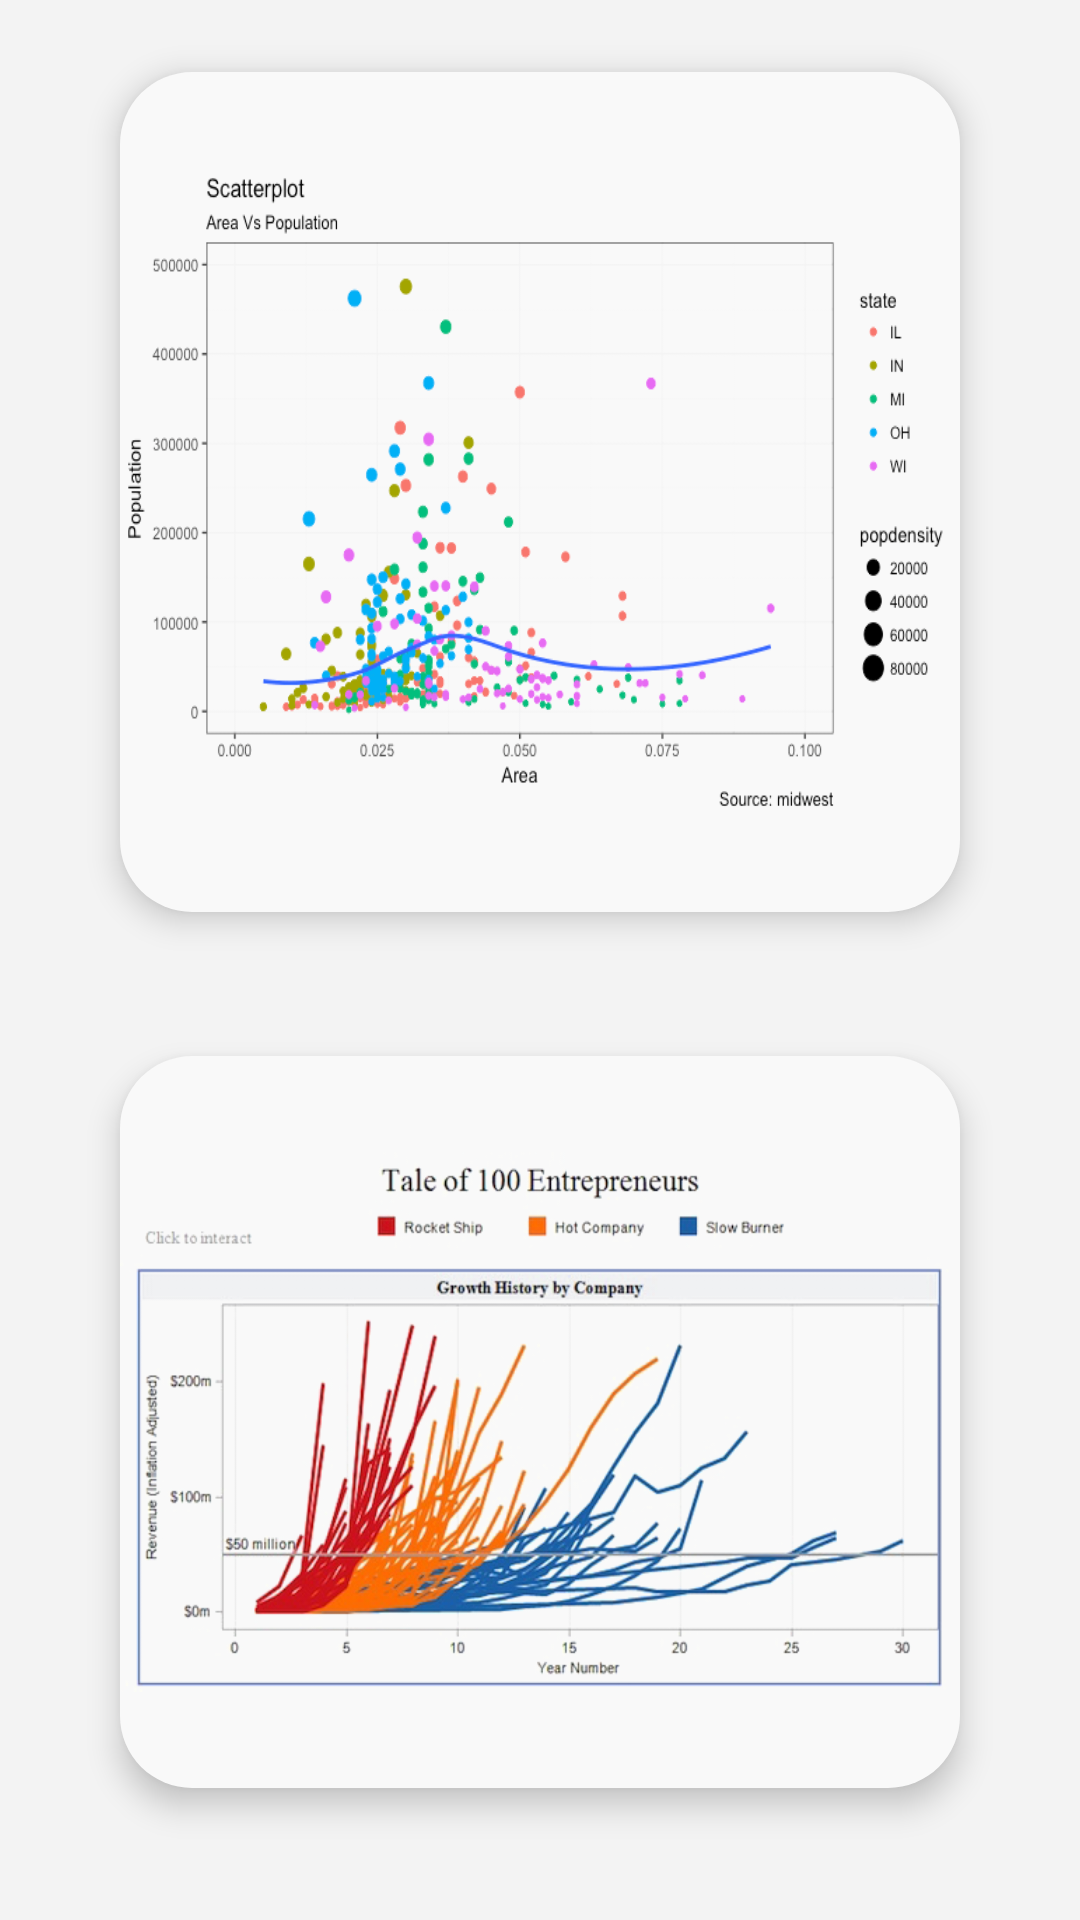

Reconstruct the res/layout file that produces this screen, plus the resources it refers to.
<!-- AndroidManifest.xml: application theme AppTheme -->
<!-- res/layout/fragment_friends.xml -->
<?xml version="1.0" encoding="utf-8"?>
<layout
    xmlns:android="http://schemas.android.com/apk/res/android">

    <androidx.core.widget.NestedScrollView
        android:id="@+id/nestedScrollView"
        android:layout_width="match_parent"
        android:paddingRight="16dp"
        android:paddingLeft="16dp"
        android:layout_height="match_parent">

        <LinearLayout
            android:layout_width="match_parent"
            android:layout_height="wrap_content"
            android:orientation="vertical">
            <FrameLayout
                android:layout_width="match_parent"
                android:layout_height="wrap_content"
                android:background="@drawable/bg_plot_card"
                android:layout_margin="24dp"
                android:elevation="6dp"
                android:paddingTop="32dp"
                android:paddingBottom="32dp">
                <ImageView
                    android:scaleX="1"
                    android:scaleType="fitXY"
                    android:layout_width="match_parent"
                    android:layout_height="216dp"
                    android:src="@drawable/filler_plot_3"/>
            </FrameLayout>

            <FrameLayout
                android:layout_width="match_parent"
                android:layout_height="wrap_content"
                android:background="@drawable/bg_plot_card"
                android:layout_margin="24dp"
                android:elevation="6dp"
                android:paddingTop="32dp"
                android:paddingBottom="32dp">
                <ImageView
                    android:scaleX="1"
                    android:scaleType="fitXY"
                    android:layout_width="match_parent"
                    android:layout_height="180dp"
                    android:src="@drawable/filler_plot_2"/>
            </FrameLayout>

            <FrameLayout
                android:layout_width="match_parent"
                android:layout_height="wrap_content"
                android:background="@drawable/bg_plot_card"
                android:layout_margin="24dp"
                android:elevation="6dp"
                android:paddingTop="32dp"
                android:paddingBottom="32dp">
                <ImageView
                    android:scaleX="1.1"
                    android:scaleType="fitXY"
                    android:layout_width="match_parent"
                    android:layout_height="256dp"
                    android:src="@drawable/filler_plot_0"/>
            </FrameLayout>

            <FrameLayout
                android:layout_width="match_parent"
                android:layout_height="wrap_content"
                android:background="@drawable/bg_plot_card"
                android:layout_margin="24dp"
                android:elevation="6dp"
                android:paddingTop="32dp"
                android:paddingBottom="32dp">
                <ImageView
                    android:scaleX="1"
                    android:scaleType="fitXY"
                    android:layout_width="match_parent"
                    android:layout_height="156dp"
                    android:src="@drawable/filler_plot_1"/>
            </FrameLayout>

            <TextView
                android:layout_width="match_parent"
                android:layout_height="match_parent"
                android:text="@string/testing" />
        </LinearLayout>
    </androidx.core.widget.NestedScrollView>

</layout>
<!-- resources referenced by this layout -->
<resources>
  <color name="blue_500">#4285F4</color>
  <color name="white_700">#FFF3F3F3</color>
  <color name="white_900">#F9F9F9</color>
  <color name="translucent_white_700">#E0F3F3F3</color>
  <color name="white_200">#AEAEAE</color>
  <color name="white_500">#CDCDCD</color>
  <color name="black_700">#1B1B1B</color>
  <color name="blue_700">#1459CC</color>
  <color name="black_500">#3C3C3C</color>
  <color name="purple_700">#8132B3</color>
  <color name="green_700">#2E7332</color>
  <color name="red_700">#9E4141</color>
  <dimen name="fab_size">56dp</dimen>
  <color name="red_500">#F44</color>
  <dimen name="mini_fab_size">40dp</dimen>
  <color name="black_900">#171717</color>
  <color name="blue_200">#9BB4DD</color>
</resources>
